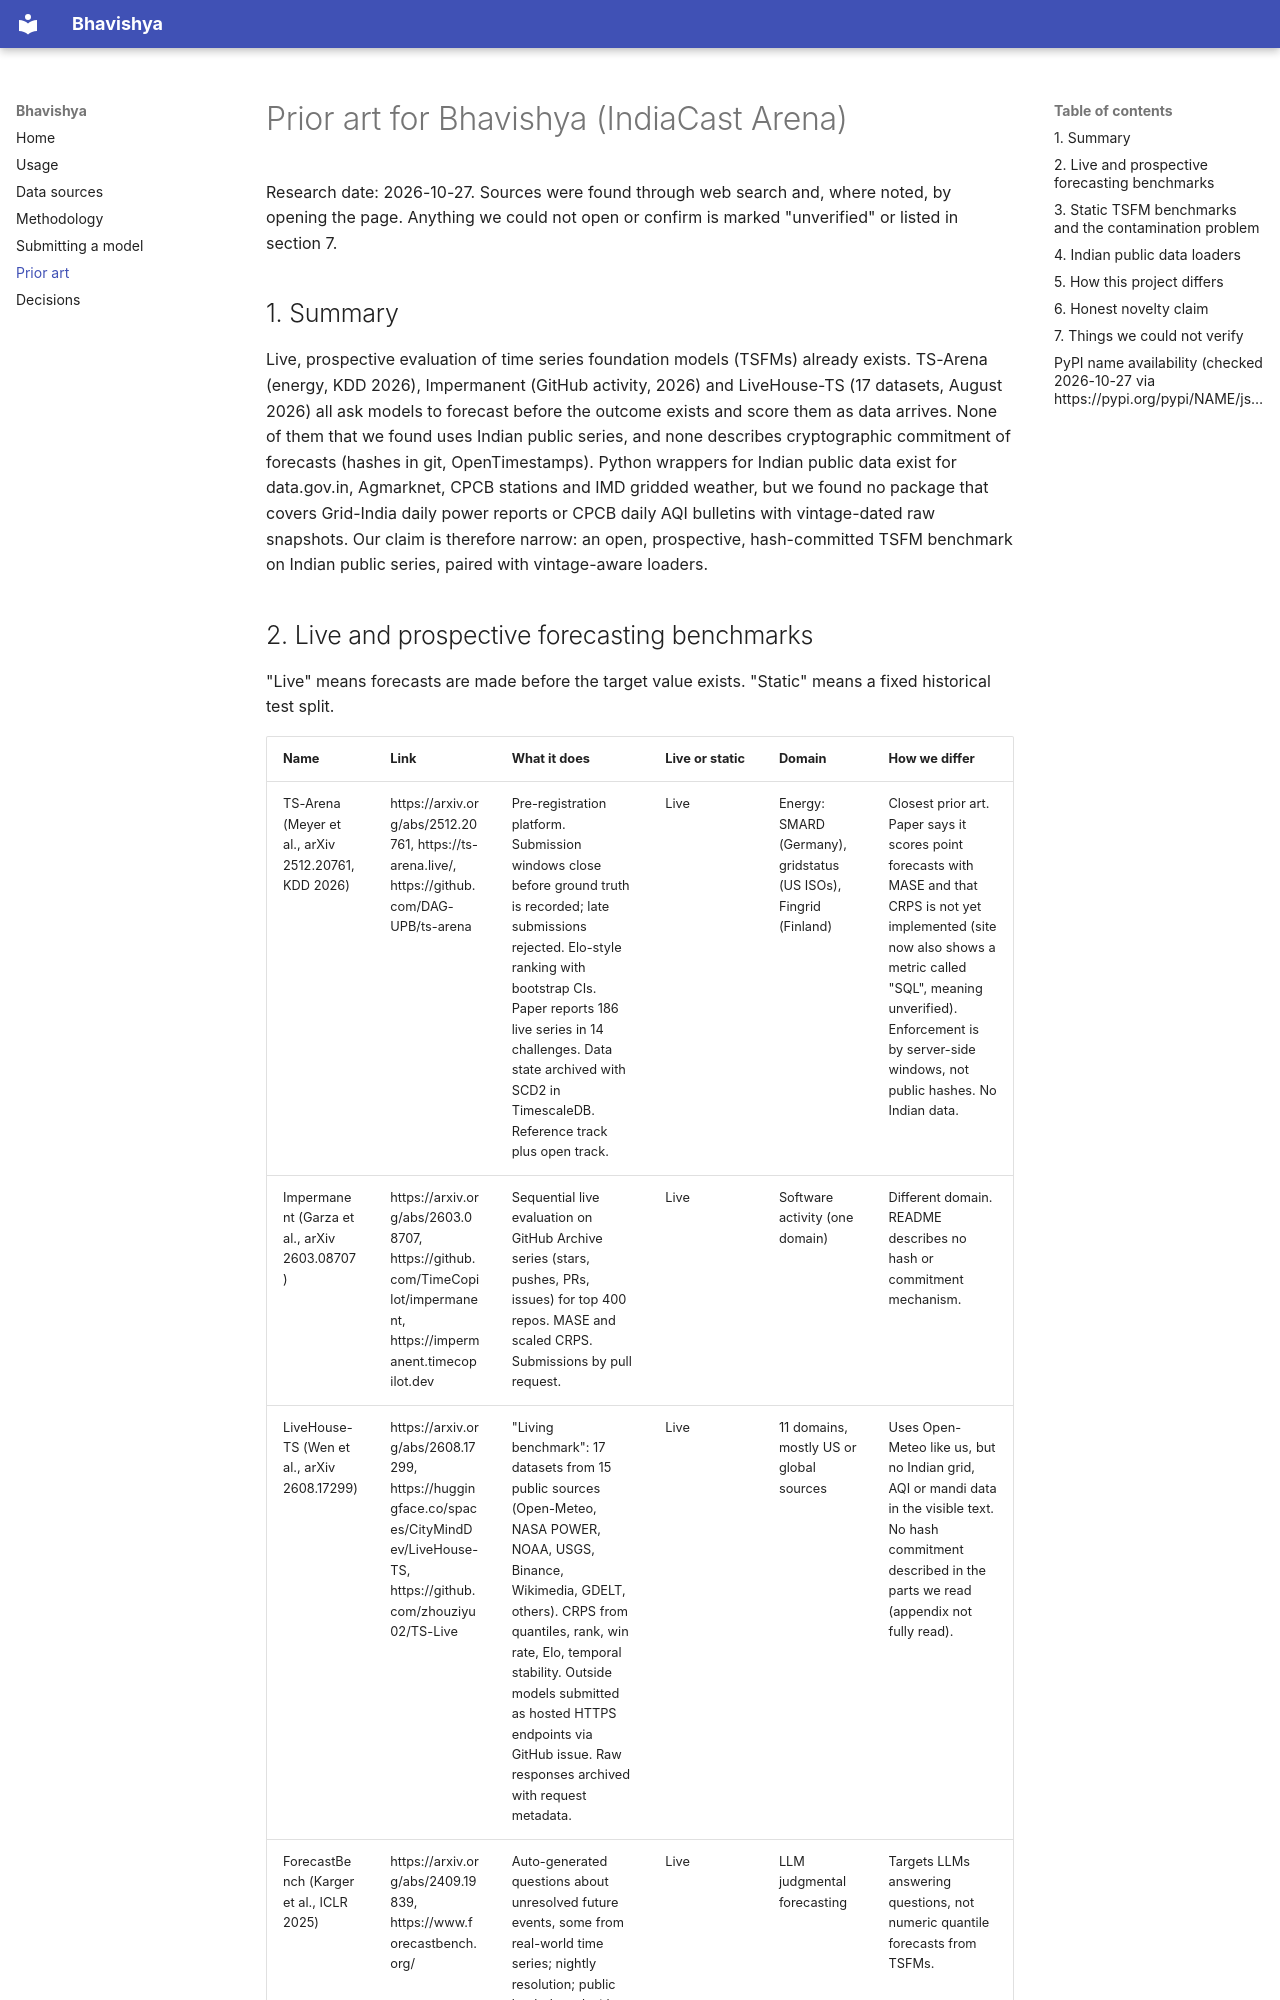

repository: Tharun0127/Bhavishya · page: PRIOR_ART/index.html · generator: mkdocs

# Prior art for Bhavishya (IndiaCast Arena)

Research date: 2026-10-27. Sources were found through web search and, where noted, by opening the page. Anything we could not open or confirm is marked "unverified" or listed in section 7.

## 1. Summary

Live, prospective evaluation of time series foundation models (TSFMs) already exists. TS-Arena (energy, KDD 2026), Impermanent (GitHub activity, 2026) and LiveHouse-TS (17 datasets, August 2026) all ask models to forecast before the outcome exists and score them as data arrives. None of them that we found uses Indian public series, and none describes cryptographic commitment of forecasts (hashes in git, OpenTimestamps). Python wrappers for Indian public data exist for data.gov.in, Agmarknet, CPCB stations and IMD gridded weather, but we found no package that covers Grid-India daily power reports or CPCB daily AQI bulletins with vintage-dated raw snapshots. Our claim is therefore narrow: an open, prospective, hash-committed TSFM benchmark on Indian public series, paired with vintage-aware loaders.
